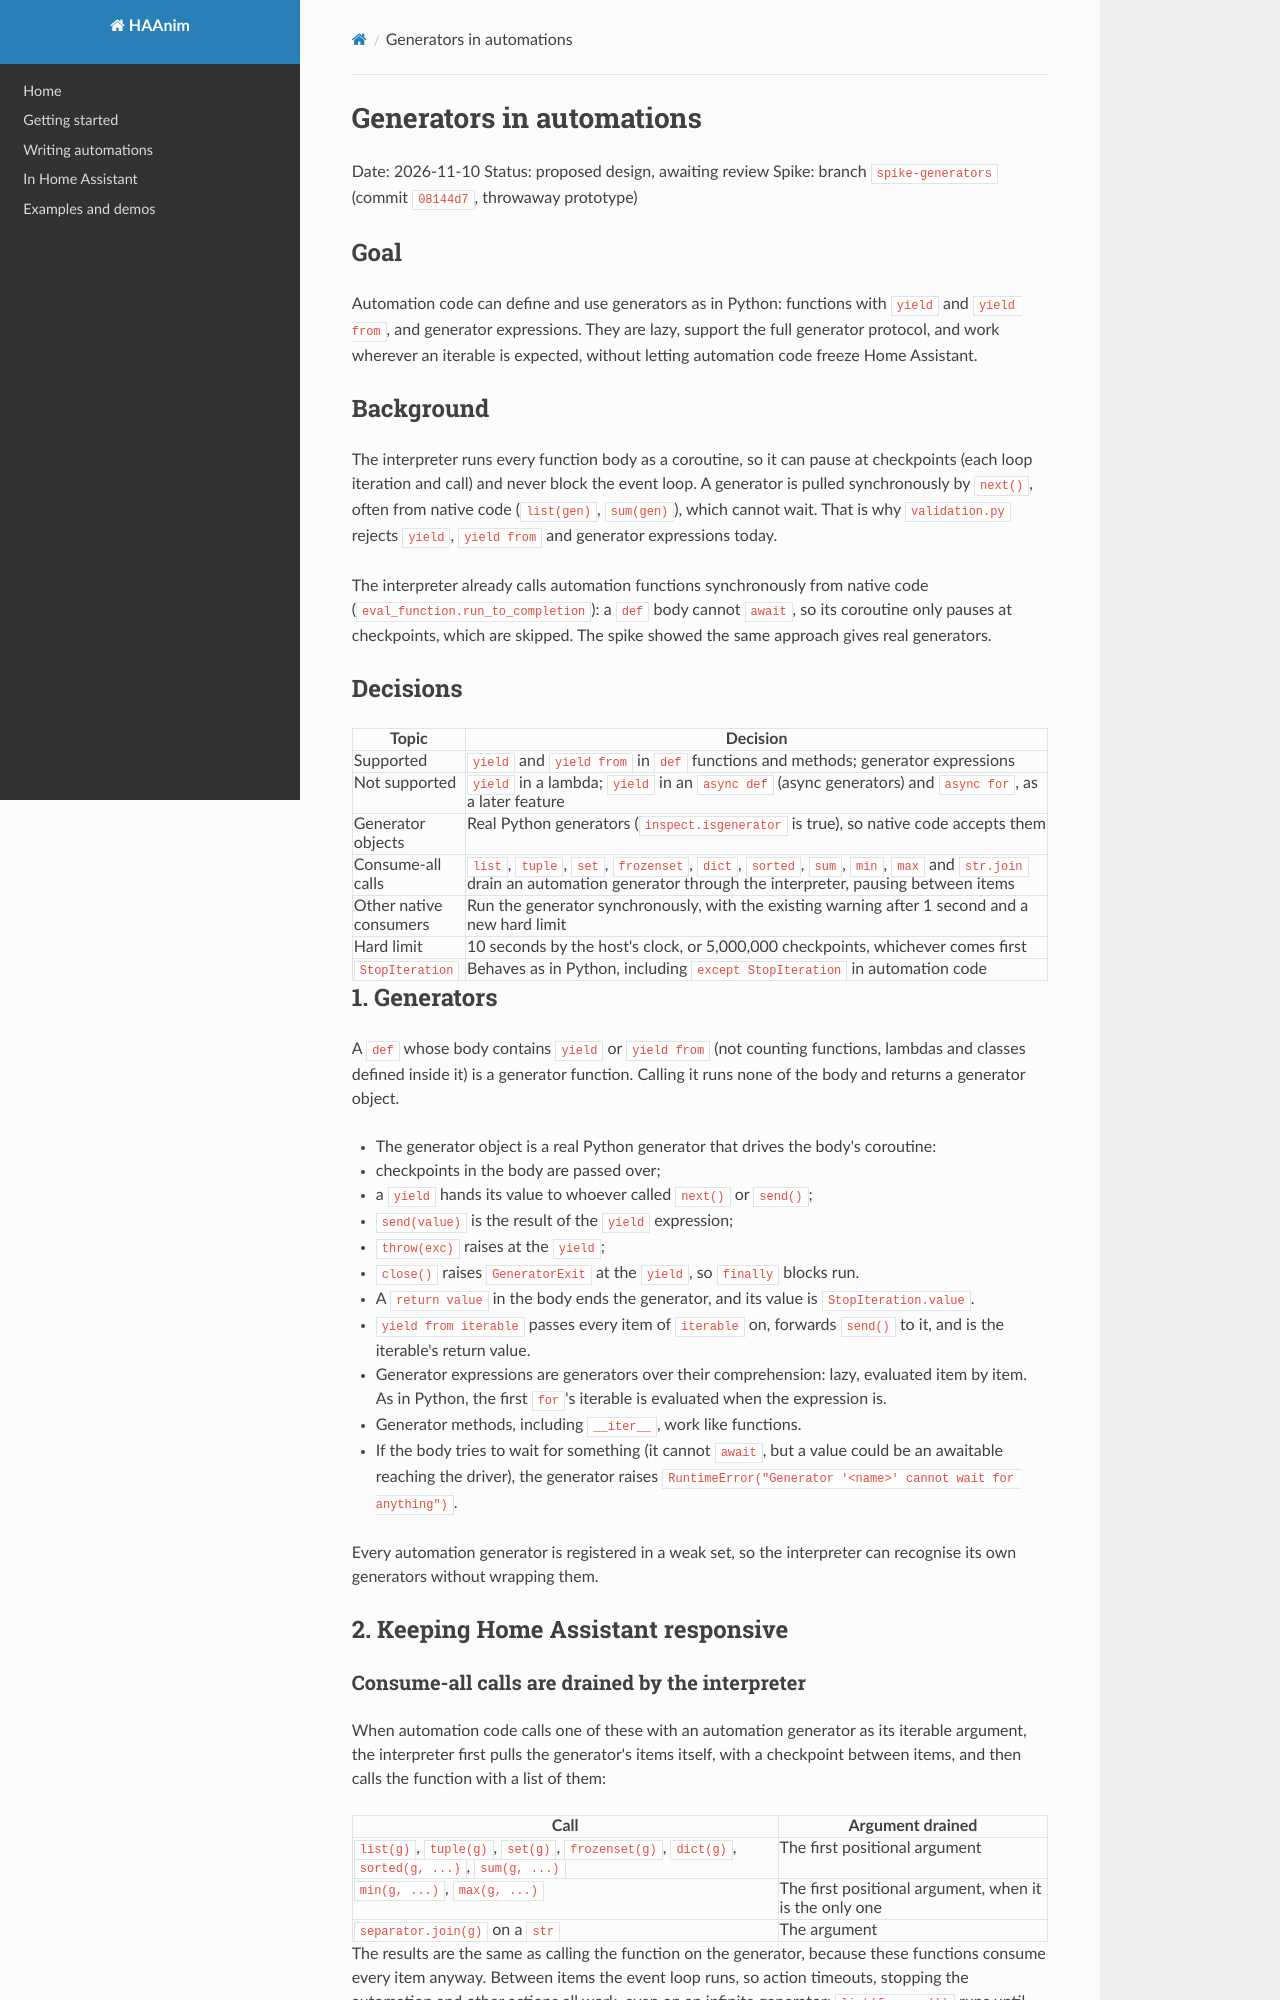

repository: valsr/haanim · page: superpowers/specs/2026-11-10-generators-design/index.html · generator: mkdocs

# Generators in automations

Date: 2026-11-10
Status: proposed design, awaiting review
Spike: branch `spike-generators` (commit `08144d7`, throwaway prototype)

## Goal

Automation code can define and use generators as in Python: functions with `yield` and `yield from`,
and generator expressions. They are lazy, support the full generator protocol, and work wherever an
iterable is expected, without letting automation code freeze Home Assistant.

## Background

The interpreter runs every function body as a coroutine, so it can pause at checkpoints (each loop
iteration and call) and never block the event loop. A generator is pulled synchronously by `next()`,
often from native code (`list(gen)`, `sum(gen)`), which cannot wait. That is why `validation.py` rejects
`yield`, `yield from` and generator expressions today.

The interpreter already calls automation functions synchronously from native code
(`eval_function.run_to_completion`): a `def` body cannot `await`, so its coroutine only pauses at
checkpoints, which are skipped. The spike showed the same approach gives real generators.

## Decisions

| Topic | Decision |
| --- | --- |
| Supported | `yield` and `yield from` in `def` functions and methods; generator expressions |
| Not supported | `yield` in a lambda; `yield` in an `async def` (async generators) and `async for`, as a later feature |
| Generator objects | Real Python generators (`inspect.isgenerator` is true), so native code accepts them |
| Consume-all calls | `list`, `tuple`, `set`, `frozenset`, `dict`, `sorted`, `sum`, `min`, `max` and `str.join` drain an automation generator through the interpreter, pausing between items |
| Other native consumers | Run the generator synchronously, with the existing warning after 1 second and a new hard limit |
| Hard limit | 10 seconds by the host's clock, or 5,000,000 checkpoints, whichever comes first |
| `StopIteration` | Behaves as in Python, including `except StopIteration` in automation code |

## 1. Generators

A `def` whose body contains `yield` or `yield from` (not counting functions, lambdas and classes defined
inside it) is a generator function. Calling it runs none of the body and returns a generator object.

- The generator object is a real Python generator that drives the body's coroutine:
  - checkpoints in the body are passed over;
  - a `yield` hands its value to whoever called `next()` or `send()`;
  - `send(value)` is the result of the `yield` expression;
  - `throw(exc)` raises at the `yield`;
  - `close()` raises `GeneratorExit` at the `yield`, so `finally` blocks run.
- A `return value` in the body ends the generator, and its value is `StopIteration.value`.
- `yield from iterable` passes every item of `iterable` on, forwards `send()` to it, and is the
  iterable's return value.
- Generator expressions are generators over their comprehension: lazy, evaluated item by item. As in
  Python, the first `for`'s iterable is evaluated when the expression is.
- Generator methods, including `__iter__`, work like functions.
- If the body tries to wait for something (it cannot `await`, but a value could be an awaitable reaching
  the driver), the generator raises `RuntimeError("Generator '<name>' cannot wait for anything")`.

Every automation generator is registered in a weak set, so the interpreter can recognise its own
generators without wrapping them.

## 2. Keeping Home Assistant responsive
